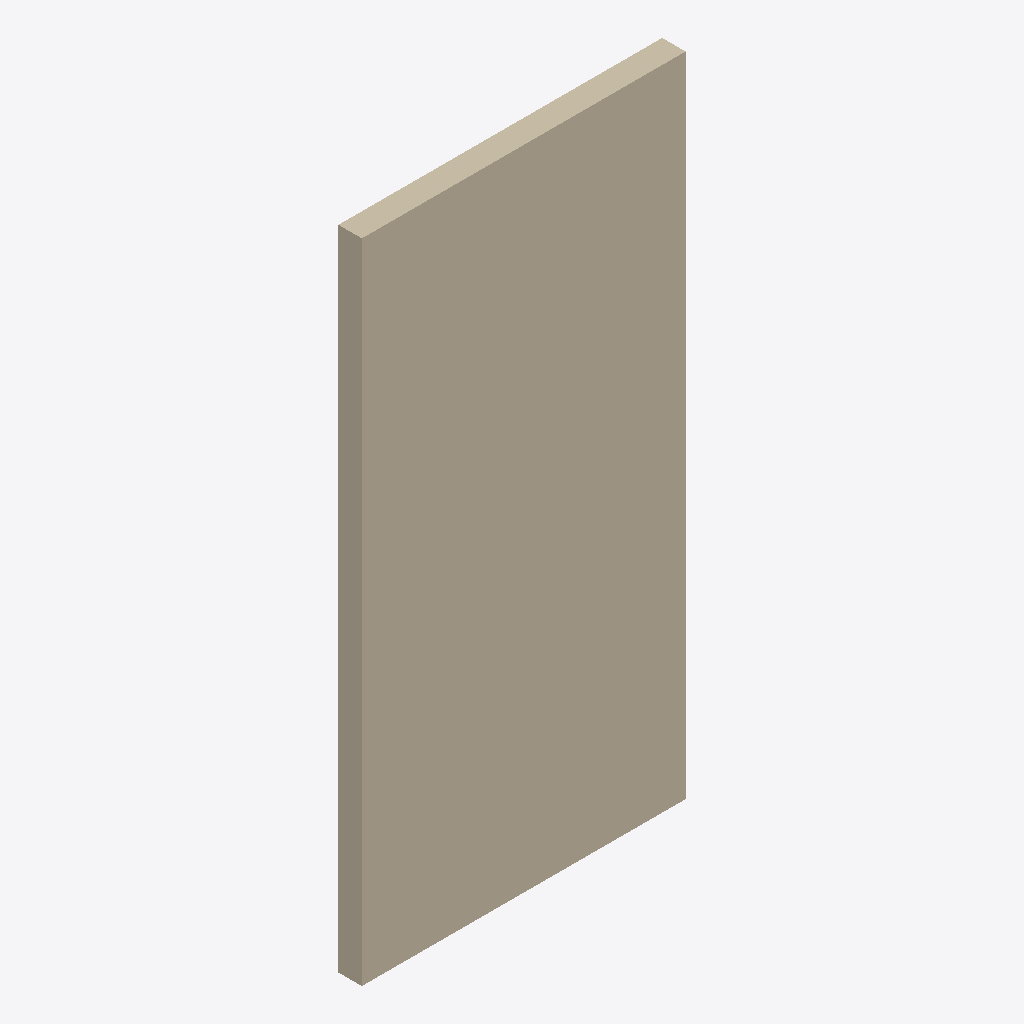
Isometric view of an IFC building model (IFC-SPF (STEP), schema IFC4, length unit millimetre), seen from the south-west, elements coloured by IFC class: 1 wall (beige).
Extent 4.0 m × 0.3 m × 8.0 m (x, y, z). Storeys (2): Level 0 at 0.00 m; Level 1 at 4.00 m. Elements (1): 1 IfcWall.

HEADER;
FILE_DESCRIPTION(('ViewDefinition[DesignTransferView]'),'2;1');
FILE_NAME('/dev/null','2026-07-20T13:37:47+02:00',(''),(''),'IfcOpenShell 0.8.4.post1','IfcOpenShell 0.8.4.post1','Nobody');
FILE_SCHEMA(('IFC4'));
ENDSEC;
DATA;
#8=IFCPROJECT('2$1LAsj$T3CPRLiPZ7TYcL',#33,'Project Number',$,$,'Project Name','Project Status',(#38),#37);
#9=IFCSITE('3Uowq3eITvMCMKM8eXfmUe',#33,'Default',$,$,#44,$,$,.ELEMENT.,(51,30,23,112487),(0,-7,-37,-956022),0.0,$,$);
#10=IFCBUILDING('1$w90WMP0ZFduN3yipr6RC',#33,'Default Building',$,$,#47,$,$,.ELEMENT.,$,$,#2);
#11=IFCBUILDINGSTOREY('3Zu5Bv0LOHrPC1002nFYUj',#33,'Level 0',$,'Level:Circle Head - Project Datum',#69,$,'Level 0',.ELEMENT.,0.0);
#12=IFCBUILDINGSTOREY('15Z0v90RiHrPC2000mFIUj',#33,'Level 1',$,'Level:Circle Head - Project Datum',#83,$,'Level 1',.ELEMENT.,4000.0);
#50=IFCWALL('2kCJKIGWPDEvQR1xKLhpFL',#33,'Basic Wall:Wall-Ext_102Bwk-75Ins-100LBlk-12P:314531',$,'Basic Wall:Wall-Ext_102Bwk-75Ins-100LBlk-12P',#55,#79,'314531',$);
ENDSEC;
